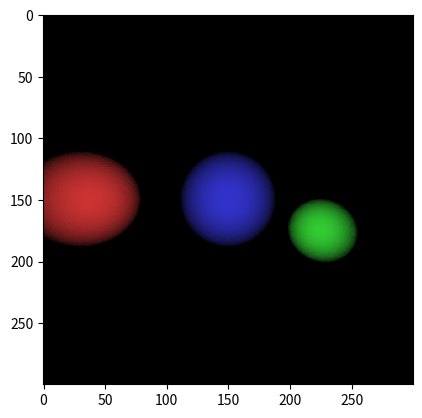

Reproduce this figure in Python.
import math
import numpy as np
from matplotlib import pyplot as plt
from tqdm import tqdm
from scipy.spatial.distance import cosine

"""
lights, cameras, composite objects
"""

class Sphere:

    def __init__(self, pos, r, base_col):
        self.pos = pos
        self.r = r
        self.base_col = base_col

    def inside(self, rpos):
        dists = np.square(self.pos - rpos).sum(axis=1)
        return np.sqrt(dists) <= self.r

    def color_rays(self, rays, ray_dirs):
        surface_normals = rays - self.pos
        surface_normals /= np.linalg.norm(surface_normals)
        cosine_dist = (ray_dirs * surface_normals).sum(axis=1) / (np.linalg.norm(ray_dirs, axis=1) * np.linalg.norm(surface_normals, axis=1))
        result = np.expand_dims(self.base_col, 0) * np.expand_dims(cosine_dist, 1)
        return result

class Environment:

    def __init__(self, objects):
        self.objects = objects
        self.eye = np.array([-1, 0, 0])

env = Environment([
    Sphere(np.array([3, 0, 0]), 1, np.array([0.2, 0.2, 0.8])),
    Sphere(np.array([3, -3, 0]), 1, np.array([0.8, 0.2, 0.2])),
    Sphere(np.array([5, 3, 1]), 1, np.array([0.2, 0.8, 0.2]))
])

y_res = 300
z_res = 300
y = np.linspace(-1, 1, y_res)
z = np.linspace(-1, 1, z_res)
ys, zs = np.meshgrid(y, z)
mesh = np.concatenate([np.zeros((y_res, z_res, 1)), np.expand_dims(ys, axis=-1), np.expand_dims(zs, axis=-1)], axis=2)
ray_dirs = (mesh - env.eye).reshape((-1, 3))
step_size = 0.1
ray_dirs /= np.linalg.norm(ray_dirs) * step_size
rays = np.zeros_like(ray_dirs) + env.eye
ray_cols = np.zeros_like(ray_dirs)

for i in tqdm(range(100)):
    for o in env.objects:
        insides = o.inside(rays)
        #print(o.color_rays(rays, ray_dirs)[insides])
        ray_cols[insides] = o.color_rays(rays, ray_dirs)[insides]

        rays += ray_dirs

#if i % 10 == 0:
img = ray_cols.reshape((y_res, z_res, 3))
plt.imshow(img)
plt.show()
